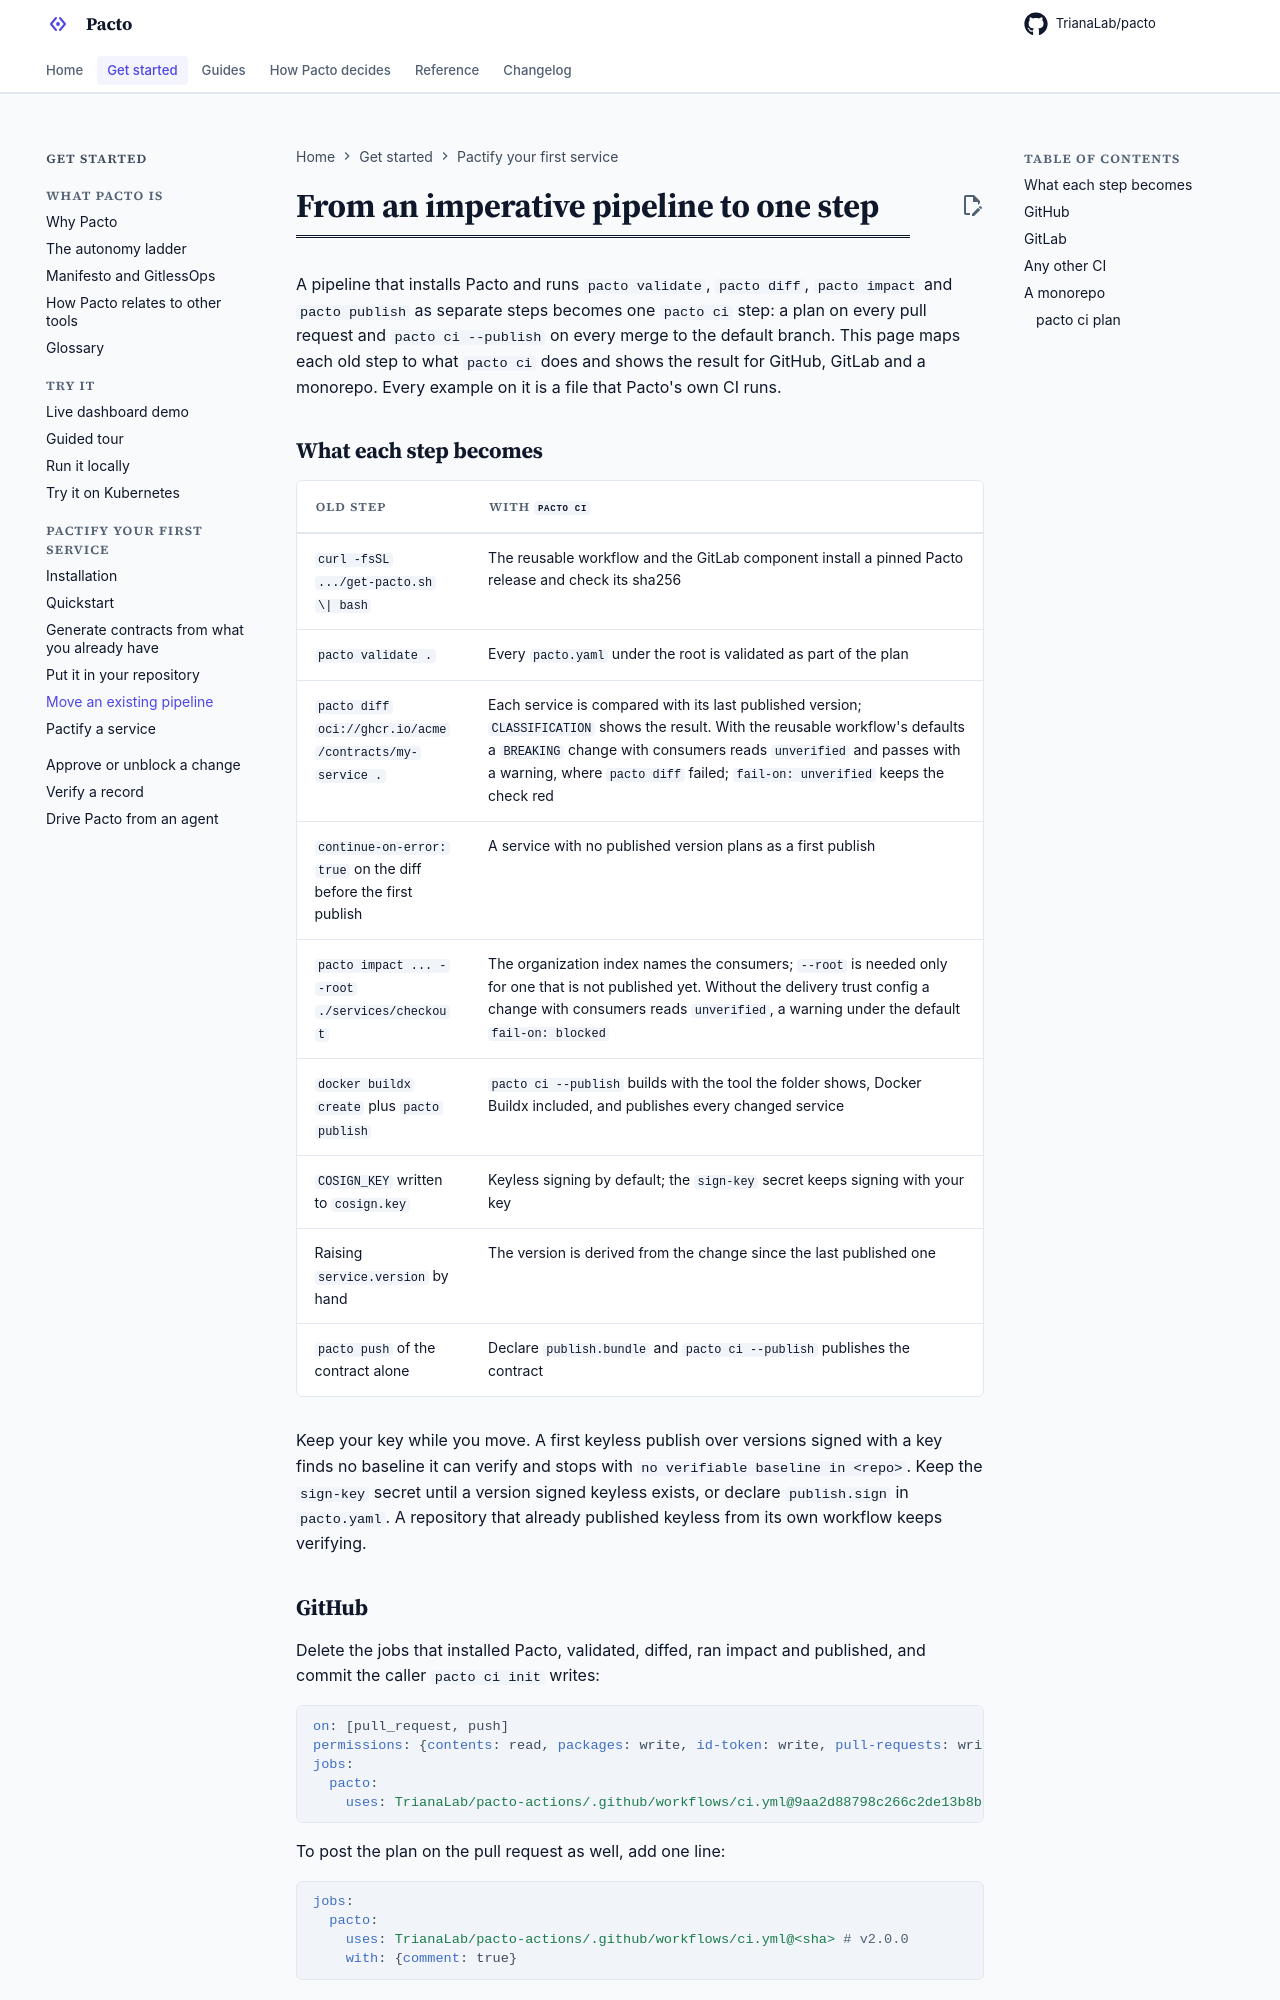

repository: TrianaLab/pacto · page: 4.6.0/ci-from-pipeline/index.html · generator: mkdocs

# From an imperative pipeline to one step

A pipeline that installs Pacto and runs `pacto validate`, `pacto diff`,
`pacto impact` and `pacto publish` as separate steps becomes one `pacto ci`
step: a plan on every pull request and `pacto ci --publish` on every merge to
the default branch. This page maps each old step to what `pacto ci` does and
shows the result for GitHub, GitLab and a monorepo. Every example on it is a
file that Pacto's own CI runs.
